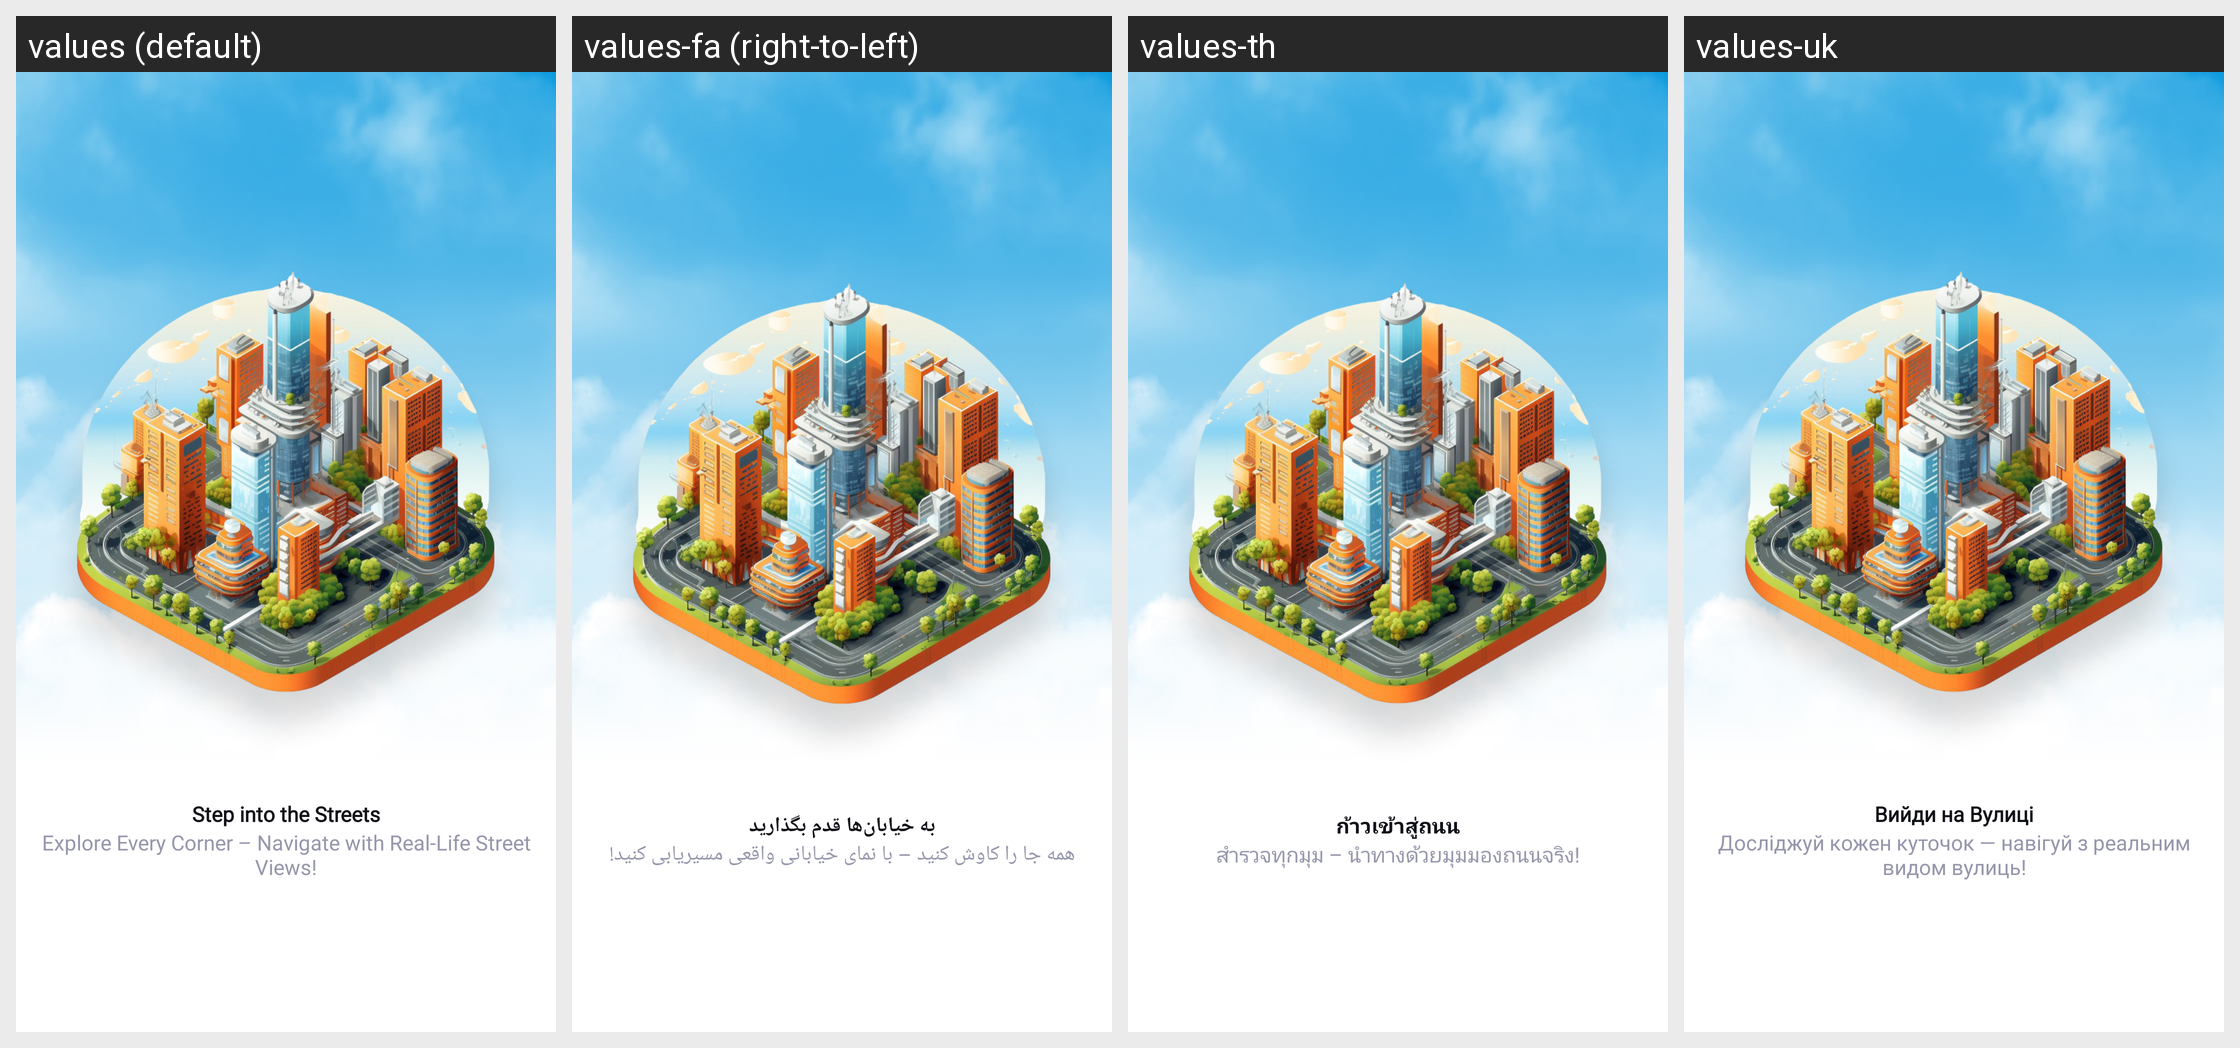

Strings drawn on this Android screen and how each of the app's shown locales translates them:
Android screen res/layout/fragment_on_boarding_1.xml rendered under 4 locales, left to right: values (default), values-fa (right-to-left), values-th, values-uk. Device: Nexus 5 (rendered at 1080×1920; each locale shown at half size, 540×960, under a caption strip naming it); theme Theme.Gpstest.
Other locales in the repository, not shown: values-af, values-ar, values-de, values-es, values-fr, values-hi, values-in, values-it, values-ja, values-ko, values-pt, values-ru, values-tr, values-ur, values-vi, values-zh.
Strings drawn on this screen, with the default value and each locale's value (text and hints the layout hard-codes, and strings that could not be matched under every locale, appear in the picture but are not listed):

step_into_the_streets
  values: Step into the Streets
  values-fa: به خیابان‌ها قدم بگذارید
  values-th: ก้าวเข้าสู่ถนน
  values-uk: Вийди на Вулиці

explore_every_corner_navigate_with_real_life_street_views
  values: Explore Every Corner – Navigate with Real-Life Street Views!
  values-fa: همه جا را کاوش کنید – با نمای خیابانی واقعی مسیریابی کنید!
  values-th: สำรวจทุกมุม – นำทางด้วยมุมมองถนนจริง!
  values-uk: Досліджуй кожен куточок — навігуй з реальним видом вулиць!
